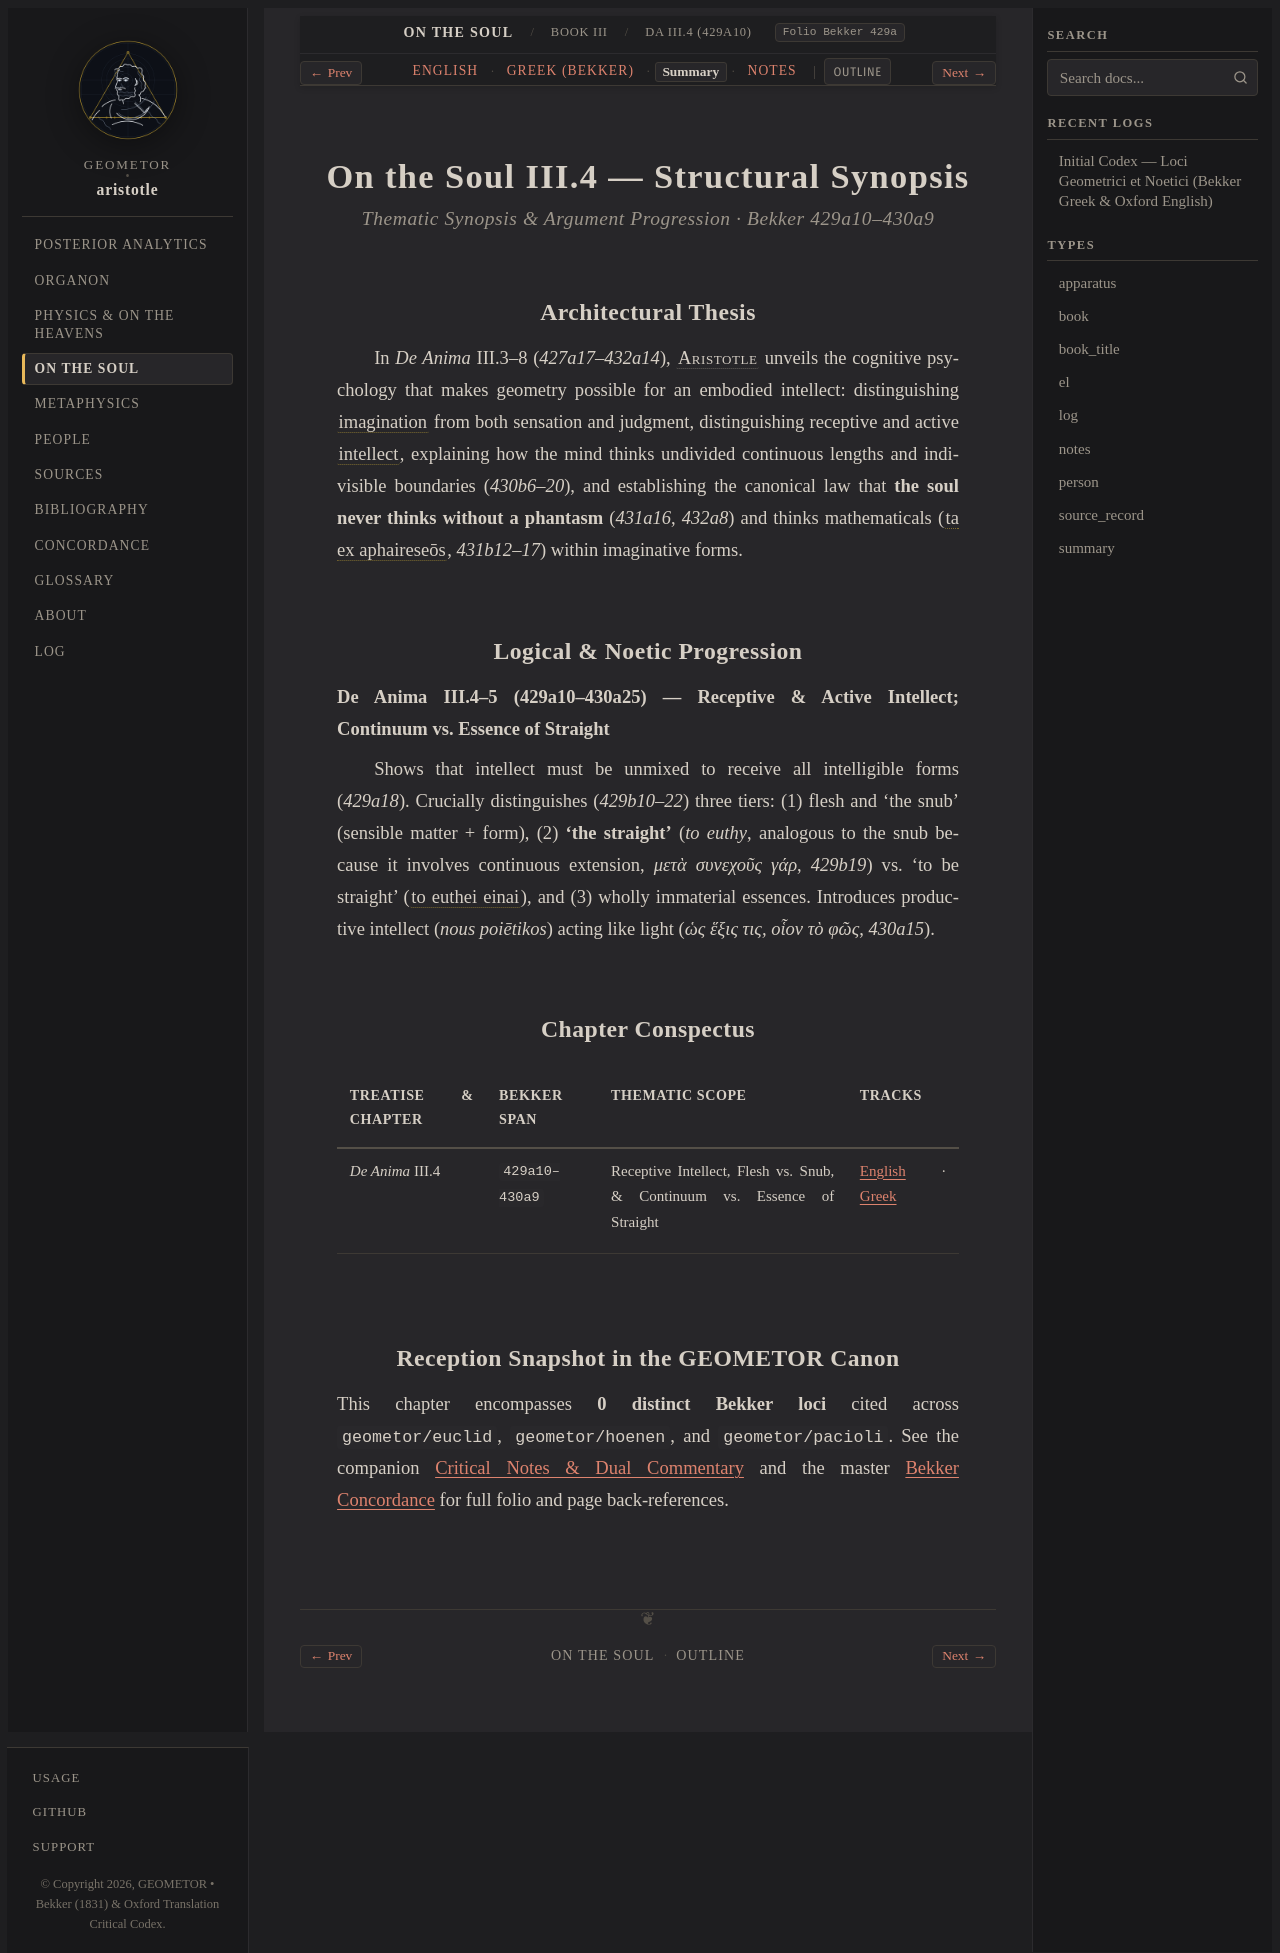

repository: geometor/aristotle · page: de_anima/book_3/ch_04/summary.html · generator: sphinx

:layout: book
:type: summary
:title: Receptive Intellect, Flesh vs. Snub, & Continuum vs. Essence of Straight — Summary
:canonical_id: DA III.4 (429a10)
:tracks: English: index | Greek: greek | Summary: summary | Notes: notes

.. _liber-4-de-anima-phantasia-summary-c2:

=======================================
On the Soul III.4 — Structural Synopsis
=======================================

.. rubric:: Thematic Synopsis & Argument Progression · Bekker 429a10–430a9

Architectural Thesis
--------------------

In *De Anima* III.3–8 (`427a17–432a14`), :person:`Aristotle <aristotle>` unveils the cognitive psychology that makes geometry possible for an embodied intellect: distinguishing :term:`imagination <phantasia>` from both sensation and judgment, distinguishing receptive and active :term:`intellect <nous>`, explaining how the mind thinks undivided continuous lengths and indivisible boundaries (`430b6–20`), and establishing the canonical law that **the soul never thinks without a phantasm** (`431a16`, `432a8`) and thinks mathematicals (:term:`ta ex aphaireseōs <aphairesis>`, `431b12–17`) within imaginative forms.

Logical & Noetic Progression
----------------------------

**De Anima III.4–5 (429a10–430a25) — Receptive & Active Intellect; Continuum vs. Essence of Straight**

Shows that intellect must be unmixed to receive all intelligible forms (`429a18`). Crucially distinguishes (`429b10–22`) three tiers: (1) flesh and 'the snub' (sensible matter + form), (2) **'the straight'** (*to euthy*, analogous to the snub because it involves continuous extension, `μετὰ συνεχοῦς γάρ`, `429b19`) vs. 'to be straight' (:term:`to euthei einai <to-ti-en-einai>`), and (3) wholly immaterial essences. Introduces productive intellect (*nous poiētikos*) acting like light (`ὡς ἕξις τις, οἷον τὸ φῶς`, `430a15`).

Chapter Conspectus
------------------

.. list-table::
   :header-rows: 1
   :widths: 24 18 40 18

   * - Treatise & Chapter
     - Bekker Span
     - Thematic Scope
     - Tracks
   * - *De Anima* III.4
     - ``429a10–430a9``
     - Receptive Intellect, Flesh vs. Snub, & Continuum vs. Essence of Straight
     - :doc:`English <index>` · :doc:`Greek <greek>`

Reception Snapshot in the GEOMETOR Canon
----------------------------------------

This chapter encompasses **0 distinct Bekker loci** cited across ``geometor/euclid``, ``geometor/hoenen``, and ``geometor/pacioli``. See the companion :doc:`Critical Notes & Dual Commentary <notes>` and the master :doc:`Bekker Concordance </concordance>` for full folio and page back-references.
